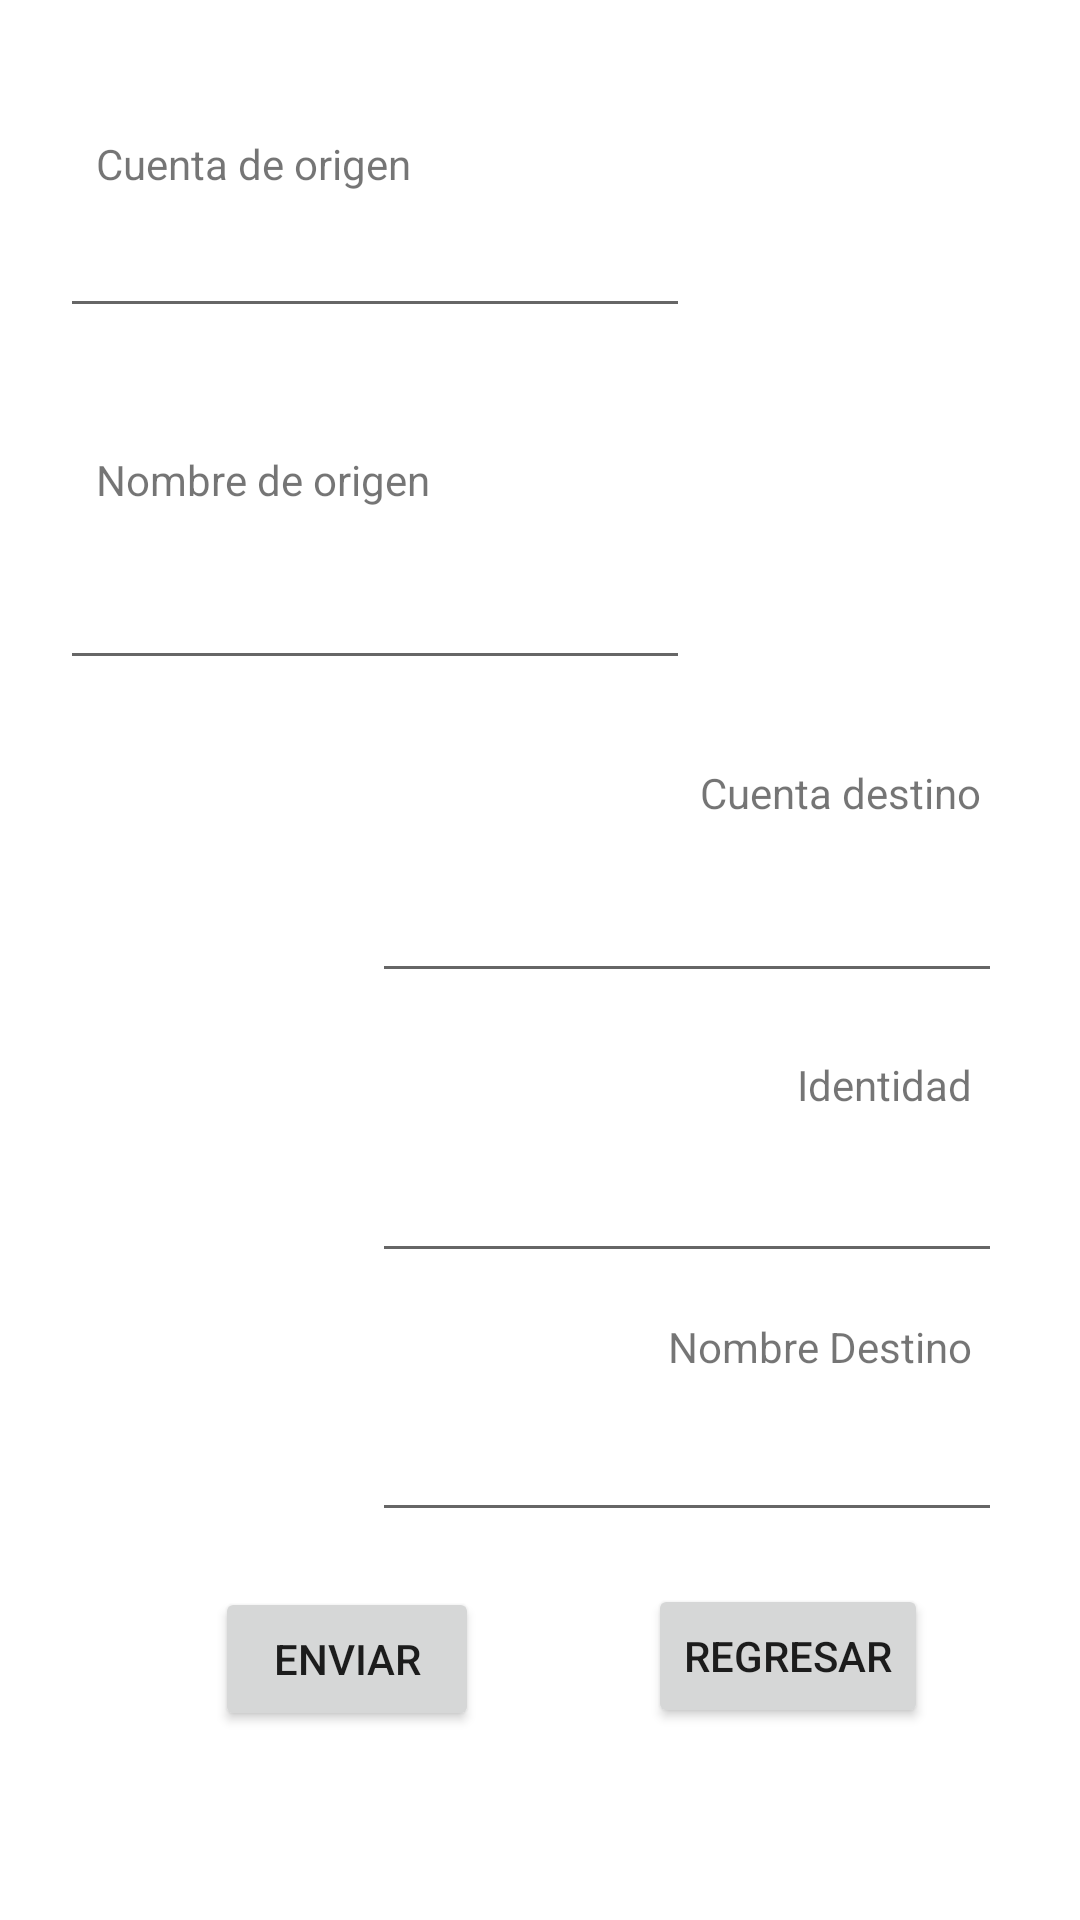

The Android layout XML behind this screen, and the referenced resources:
<!-- AndroidManifest.xml: application theme Theme.PDM_2021_I_L1_LABORATORIO1 -->
<!-- res/layout/activity_enviar_transferencia.xml -->
<?xml version="1.0" encoding="utf-8"?>
<androidx.constraintlayout.widget.ConstraintLayout xmlns:android="http://schemas.android.com/apk/res/android"
    xmlns:app="http://schemas.android.com/apk/res-auto"
    xmlns:tools="http://schemas.android.com/tools"
    android:layout_width="match_parent"
    android:layout_height="match_parent"
    tools:context=".EnviarTransferenciaActivity">

    <Button
        android:id="@+id/btnRegresarTransferencia"
        android:layout_width="wrap_content"
        android:layout_height="wrap_content"
        android:layout_marginBottom="64dp"
        android:text="@string/regresar"
        app:layout_constraintBottom_toBottomOf="parent"
        app:layout_constraintEnd_toEndOf="parent"
        app:layout_constraintHorizontal_bias="0.81"
        app:layout_constraintStart_toEndOf="@+id/btnEnviarTransferencia"
        app:layout_constraintStart_toStartOf="parent" />

    <TextView
        android:id="@+id/txvCuentaOrigen"
        android:layout_width="wrap_content"
        android:layout_height="wrap_content"
        android:layout_marginStart="12dp"
        android:layout_marginBottom="4dp"
        android:text="@string/cuenta_de_origen"
        app:layout_constraintBottom_toTopOf="@+id/txtCuentaOrigen"
        app:layout_constraintStart_toStartOf="@+id/txtCuentaOrigen" />

    <EditText
        android:id="@+id/txtCuentaOrigen"
        android:layout_width="wrap_content"
        android:layout_height="wrap_content"
        android:layout_marginStart="20dp"
        android:layout_marginTop="68dp"
        android:autofillHints=""
        android:ems="10"
        android:inputType="number"
        app:layout_constraintStart_toStartOf="parent"
        app:layout_constraintTop_toTopOf="parent" />

    <EditText
        android:id="@+id/txtNombreOrigen"
        android:layout_width="wrap_content"
        android:layout_height="wrap_content"
        android:layout_marginStart="20dp"
        android:layout_marginTop="76dp"
        android:ems="10"
        android:importantForAutofill="no"
        android:inputType="textPersonName"
        app:layout_constraintStart_toStartOf="parent"
        app:layout_constraintTop_toBottomOf="@+id/txtCuentaOrigen" />

    <TextView
        android:id="@+id/txvNombre"
        android:layout_width="wrap_content"
        android:layout_height="wrap_content"
        android:layout_marginStart="12dp"
        android:layout_marginBottom="16dp"
        android:text="@string/nombre_de_origen"
        app:layout_constraintBottom_toTopOf="@+id/txtNombreOrigen"
        app:layout_constraintStart_toStartOf="@+id/txtNombreOrigen" />

    <EditText
        android:id="@+id/txtCuentaDestino"
        android:layout_width="wrap_content"
        android:layout_height="wrap_content"
        android:layout_marginTop="63dp"
        android:layout_marginEnd="26dp"
        android:ems="10"
        android:inputType="number"
        app:layout_constraintEnd_toEndOf="parent"
        app:layout_constraintTop_toBottomOf="@+id/txtNombreOrigen" />

    <TextView
        android:id="@+id/txvNombreDestino"
        android:layout_width="wrap_content"
        android:layout_height="wrap_content"
        android:layout_marginEnd="10dp"
        android:layout_marginBottom="11dp"
        android:text="@string/nombre_destino"
        app:layout_constraintBottom_toTopOf="@+id/txtNombreDestino"
        app:layout_constraintEnd_toEndOf="@+id/txtNombreDestino" />

    <EditText
        android:id="@+id/txvIdentidadDestino"
        android:layout_width="wrap_content"
        android:layout_height="wrap_content"
        android:layout_marginTop="52dp"
        android:layout_marginEnd="26dp"
        android:ems="10"
        android:inputType="number"
        app:layout_constraintEnd_toEndOf="parent"
        app:layout_constraintTop_toBottomOf="@+id/txtCuentaDestino" />

    <EditText
        android:id="@+id/txtNombreDestino"
        android:layout_width="wrap_content"
        android:layout_height="wrap_content"
        android:layout_marginTop="45dp"
        android:layout_marginEnd="26dp"
        android:ems="10"
        android:inputType="textPersonName"
        app:layout_constraintEnd_toEndOf="parent"
        app:layout_constraintTop_toBottomOf="@+id/txvIdentidadDestino" />

    <TextView
        android:id="@+id/textView3"
        android:layout_width="wrap_content"
        android:layout_height="wrap_content"
        android:layout_marginEnd="7dp"
        android:layout_marginBottom="16dp"
        android:text="@string/cuenta_destino"
        app:layout_constraintBottom_toTopOf="@+id/txtCuentaDestino"
        app:layout_constraintEnd_toEndOf="@+id/txtCuentaDestino" />

    <TextView
        android:id="@+id/txvIdentidad"
        android:layout_width="wrap_content"
        android:layout_height="wrap_content"
        android:layout_marginEnd="10dp"
        android:layout_marginBottom="12dp"
        android:text="@string/identidad"
        app:layout_constraintBottom_toTopOf="@+id/txvIdentidadDestino"
        app:layout_constraintEnd_toEndOf="@+id/txvIdentidadDestino" />

    <Button
        android:id="@+id/btnEnviarTransferencia"
        android:layout_width="wrap_content"
        android:layout_height="wrap_content"
        android:layout_marginStart="28dp"
        android:layout_marginEnd="13dp"
        android:layout_marginBottom="63dp"
        android:text="@string/enviar"
        app:layout_constraintBottom_toBottomOf="parent"
        app:layout_constraintEnd_toStartOf="@+id/btnRegresarTransferencia"
        app:layout_constraintStart_toStartOf="parent" />

</androidx.constraintlayout.widget.ConstraintLayout>
<!-- resources referenced by this layout -->
<resources>
  <string name="cuenta_de_origen">Cuenta de origen</string>
  <string name="cuenta_destino">Cuenta destino</string>
  <string name="enviar">enviar</string>
  <string name="identidad">Identidad</string>
  <string name="nombre_de_origen">Nombre de origen</string>
  <string name="nombre_destino">Nombre Destino</string>
  <string name="regresar">Regresar</string>
  <style name="Theme.PDM_2021_I_L1_LABORATORIO1" parent="Theme.MaterialComponents.DayNight.DarkActionBar">
          
          <item name="colorPrimary">@color/purple_500</item>
          <item name="colorPrimaryVariant">@color/purple_700</item>
          <item name="colorOnPrimary">@color/white</item>
          
          <item name="colorSecondary">@color/teal_200</item>
          <item name="colorSecondaryVariant">@color/teal_700</item>
          <item name="colorOnSecondary">@color/black</item>
          
          <item name="android:statusBarColor" tools:targetApi="l">?attr/colorPrimaryVariant</item>
          
      </style>
  <!-- not gathered from this repository: default colours our renderer supplied (Android Studio template values) -->
  <color name="purple_500">#FF6200EE</color>
  <color name="purple_700">#FF3700B3</color>
  <color name="teal_200">#FF03DAC5</color>
  <color name="teal_700">#FF018786</color>
  <color name="black">#FF000000</color>
  <color name="white">#FFFFFFFF</color>
</resources>
